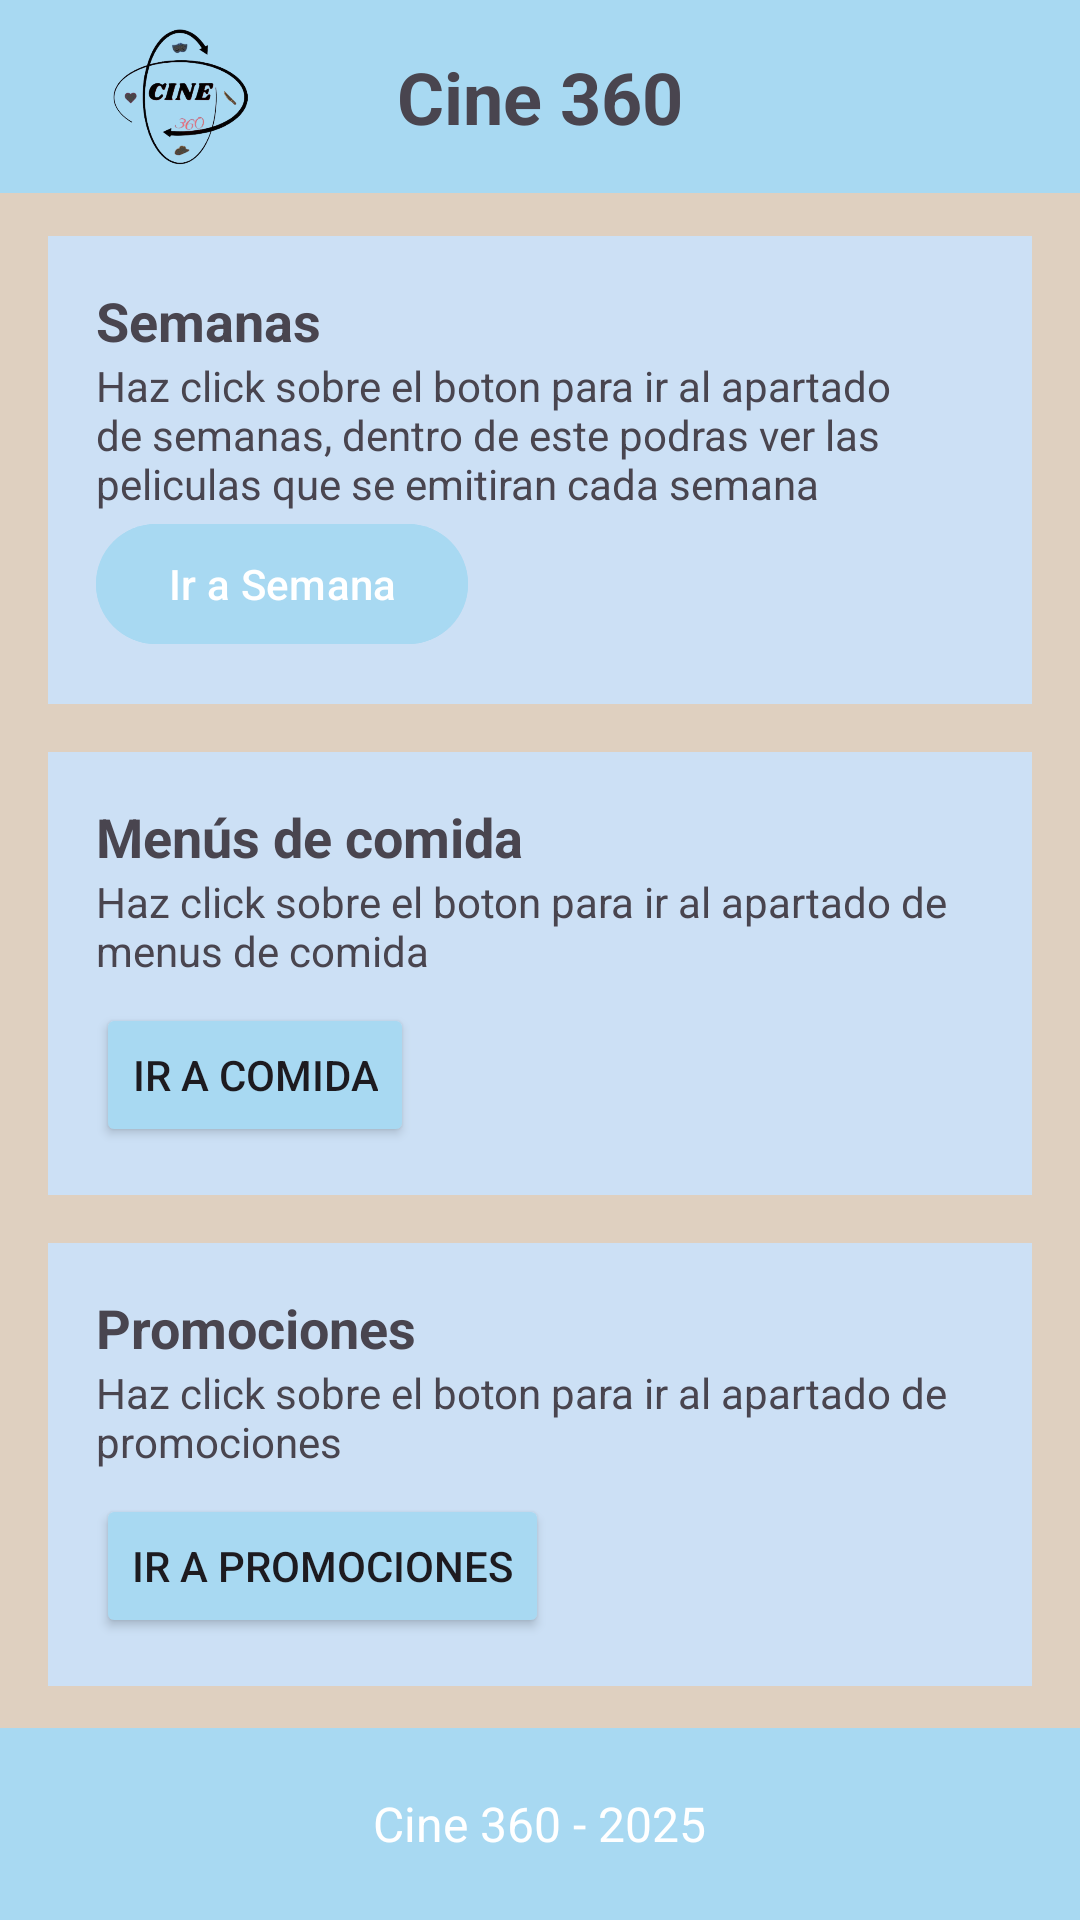

Write the Android layout XML for this screen, with the resource values it uses.
<!-- AndroidManifest.xml: application theme Theme.Cine360 -->
<!-- res/layout/activity_index.xml -->
<?xml version="1.0" encoding="utf-8"?>
<androidx.drawerlayout.widget.DrawerLayout xmlns:android="http://schemas.android.com/apk/res/android"
    xmlns:app="http://schemas.android.com/apk/res-auto"
    xmlns:tools="http://schemas.android.com/tools"
    android:id="@+id/drawer_layout"
    android:layout_width="match_parent"
    android:layout_height="match_parent"
    tools:context=".IndexActivity">


    <androidx.constraintlayout.widget.ConstraintLayout
        android:layout_width="match_parent"
        android:layout_height="match_parent"
        android:background="@color/fondo">

        <TextView
            android:id="@+id/textViewTitle"
            android:layout_width="0dp"
            android:layout_height="wrap_content"
            android:background="#A8D9F2"
            android:gravity="center"
            android:padding="16dp"
            android:text="Cine 360"
            android:textSize="24sp"
            android:textStyle="bold"
            app:layout_constraintEnd_toEndOf="parent"
            app:layout_constraintStart_toStartOf="parent"
            app:layout_constraintTop_toTopOf="parent" />

        <ImageView
            android:id="@+id/imageAjustes"
            android:layout_width="70dp"
            android:layout_height="40dp"
            android:layout_marginEnd="16dp"
            android:contentDescription="Logo"
            android:src="@drawable/ajsutes"
            android:scaleType="fitCenter"
            app:layout_constraintEnd_toEndOf="parent"
            app:layout_constraintTop_toTopOf="parent"
            app:layout_constraintBottom_toBottomOf="@+id/textViewTitle" />

        <ImageView
            android:id="@+id/imageViewLogo"
            android:layout_width="90dp"
            android:layout_height="70dp"
            android:layout_marginStart="16dp"
            android:contentDescription="Logo"
            android:src="@drawable/logo"
            android:scaleType="fitCenter"
            app:layout_constraintStart_toStartOf="parent"
            app:layout_constraintTop_toTopOf="parent"
            app:layout_constraintBottom_toBottomOf="@+id/textViewTitle" />

        <LinearLayout
            android:id="@+id/optionsContainer"
            android:layout_width="match_parent"
            android:layout_height="wrap_content"
            android:orientation="vertical"
            android:padding="16dp"
            app:layout_constraintTop_toBottomOf="@id/textViewTitle"
            app:layout_constraintStart_toStartOf="parent"
            app:layout_constraintEnd_toEndOf="parent"
            app:layout_constraintBottom_toTopOf="@id/footerIcons">

            
            
            <LinearLayout
                android:layout_width="match_parent"
                android:layout_height="wrap_content"
                android:orientation="vertical"
                android:background="#CCE0F5"
                android:padding="16dp"
                android:layout_marginBottom="16dp">
                
                <TextView
                    android:layout_width="wrap_content"
                    android:layout_height="wrap_content"
                    android:text="Semanas"
                    android:textSize="18sp"
                    android:textStyle="bold" />

                <TextView
                    android:layout_width="wrap_content"
                    android:layout_height="wrap_content"
                    android:text="Haz click sobre el boton para ir al apartado de semanas, dentro de este podras ver las peliculas que se emitiran cada semana" />

                <com.google.android.material.button.MaterialButton
                    android:id="@+id/buttonWeeks"
                    android:layout_width="wrap_content"
                    android:layout_height="wrap_content"
                    android:onClick="irasemana"
                    android:text="Ir a Semana"
                    android:backgroundTint="@color/Header"/>
            </LinearLayout>

            
            <LinearLayout
                android:layout_width="match_parent"
                android:layout_height="wrap_content"
                android:orientation="vertical"
                android:background="#CCE0F5"
                android:padding="16dp"
                android:layout_marginBottom="16dp">
                
                <TextView
                    android:layout_width="wrap_content"
                    android:layout_height="wrap_content"
                    android:text="Menús de comida"
                    android:textSize="18sp"
                    android:textStyle="bold" />

                <TextView
                    android:layout_width="wrap_content"
                    android:layout_height="wrap_content"
                    android:text="Haz click sobre el boton para ir al apartado de menus de comida" />

                <Button
                    android:id="@+id/buttonFood"
                    android:layout_width="wrap_content"
                    android:layout_height="wrap_content"
                    android:text="Ir a comida"
                    android:backgroundTint="@color/Header"
                    android:layout_marginTop="8dp"
                    android:onClick="iraComida"/>
            </LinearLayout>

            
            <LinearLayout
                android:layout_width="match_parent"
                android:layout_height="wrap_content"
                android:orientation="vertical"
                android:background="#CCE0F5"
                android:padding="16dp">
                
                <TextView
                    android:layout_width="wrap_content"
                    android:layout_height="wrap_content"
                    android:text="Promociones"
                    android:textSize="18sp"
                    android:textStyle="bold" />

                <TextView
                    android:layout_width="wrap_content"
                    android:layout_height="wrap_content"
                    android:text="Haz click sobre el boton para ir al apartado de promociones" />

                <Button
                    android:id="@+id/buttonPromotions"
                    android:layout_width="wrap_content"
                    android:layout_height="wrap_content"
                    android:text="Ir a Promociones"
                    android:backgroundTint="@color/Header"
                    android:layout_marginTop="8dp"
                    android:onClick="iraProm"/>
            </LinearLayout>
        </LinearLayout>

        <LinearLayout
            android:id="@+id/footerIcons"
            android:layout_width="match_parent"
            android:layout_height="?attr/actionBarSize"
            android:background="@color/Header"
            android:gravity="center"
            android:orientation="horizontal"
            app:layout_constraintBottom_toBottomOf="parent"
            app:layout_constraintStart_toStartOf="parent"
            app:layout_constraintEnd_toEndOf="parent">

            <TextView
                android:layout_width="wrap_content"
                android:layout_height="wrap_content"
                android:text="Cine 360 - 2025"
                android:textColor="@color/white"
                android:textSize="16sp" />

        </LinearLayout>
    </androidx.constraintlayout.widget.ConstraintLayout>


</androidx.drawerlayout.widget.DrawerLayout>
<!-- resources referenced by this layout -->
<resources>
  <color name="Header">#A8D9F2</color>
  <color name="fondo">#DFD0C0</color>
  <color name="white">#FFFFFFFF</color>
  <!-- drawable logo: png bitmap (drawable, 75151 bytes) -->
  <style name="Theme.Cine360" parent="Base.Theme.Cine360" />
  <style name="Base.Theme.Cine360" parent="Theme.Material3.DayNight.NoActionBar">
          
          
      </style>
</resources>
